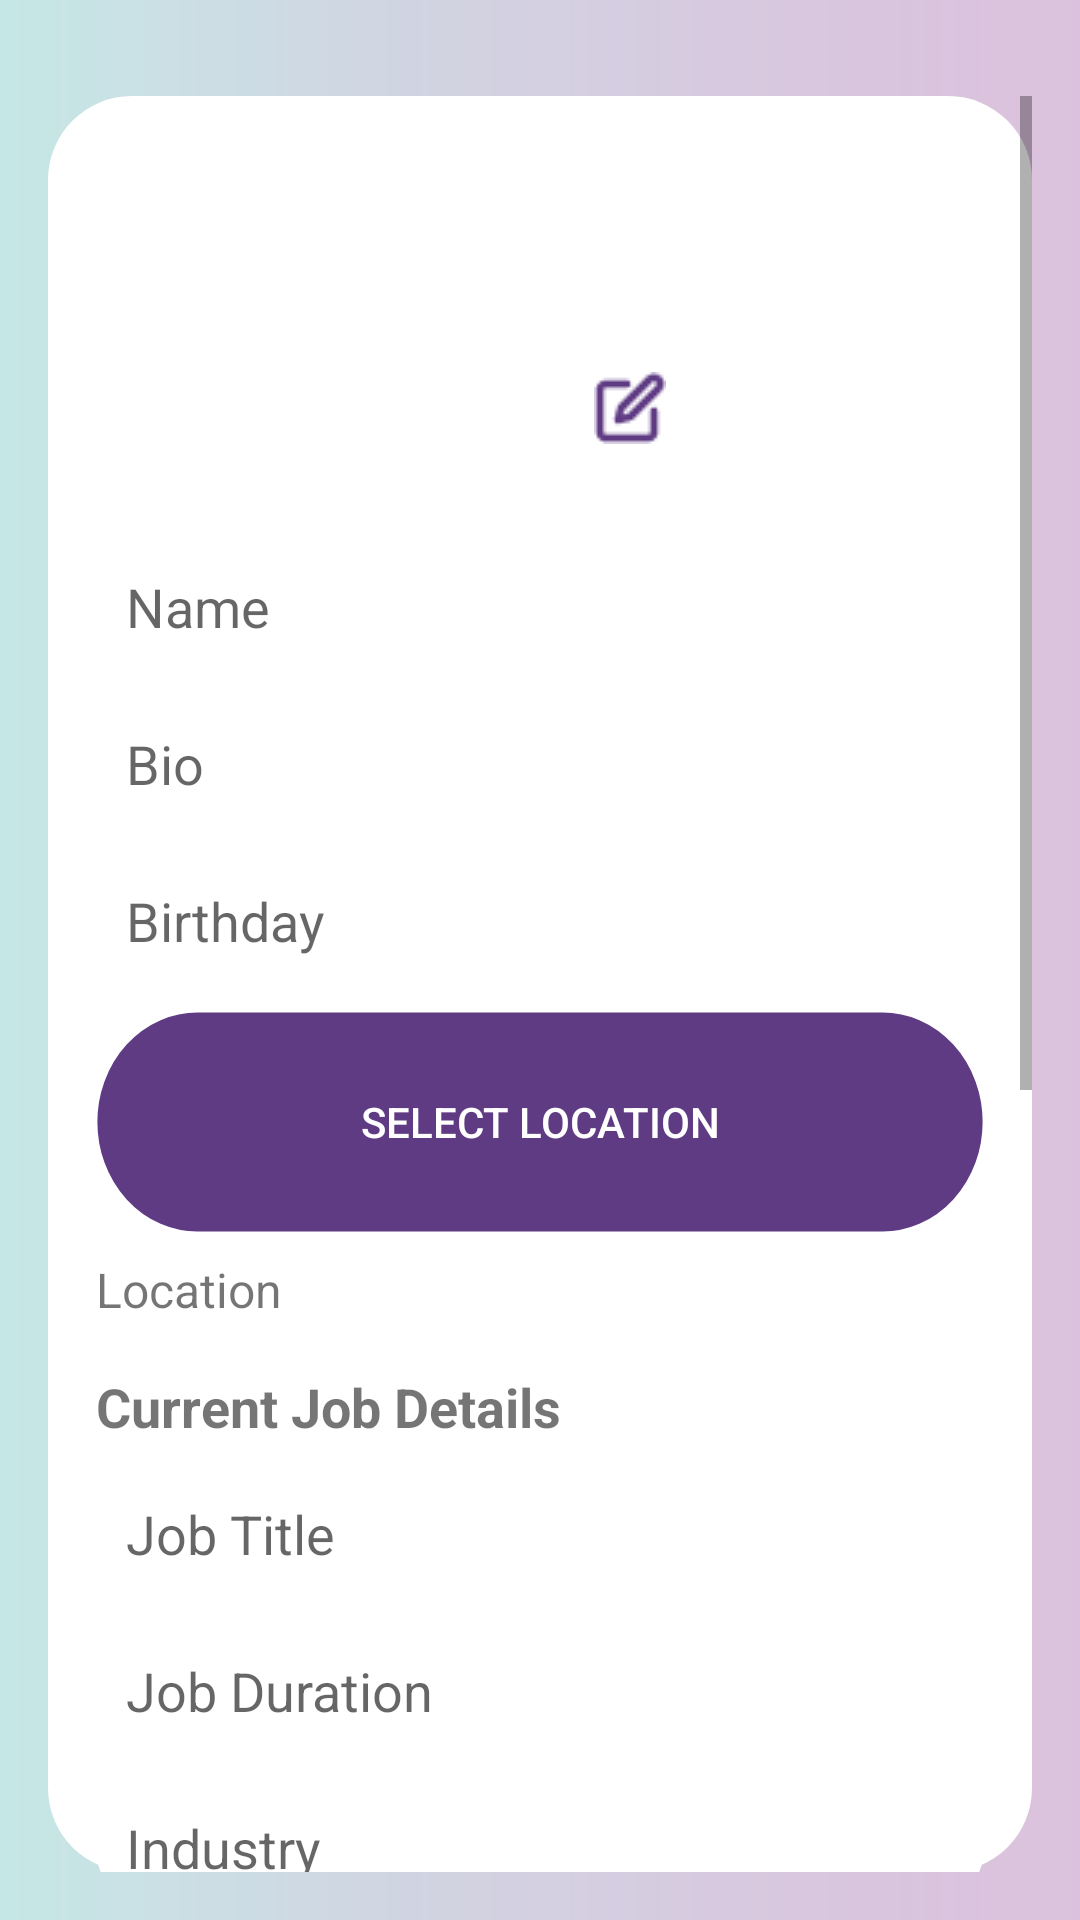

Here is an Android app screen rendered from its layout file. Give the layout XML and the strings, colors and styles it references.
<!-- AndroidManifest.xml: activity theme Theme.Wansati -->
<!-- res/layout/fragment_profile.xml -->
<LinearLayout xmlns:android="http://schemas.android.com/apk/res/android"
    android:layout_width="match_parent"
    android:layout_height="match_parent"
    android:orientation="vertical"
    android:background="@drawable/gradient"
    android:padding="16dp">

    
    <ImageButton
        android:id="@+id/backButton"
        android:layout_width="wrap_content"
        android:layout_height="wrap_content"
        android:src="@drawable/ic_back"
        android:background="?android:attr/selectableItemBackgroundBorderless"
        android:contentDescription="@string/back_button"
        android:layout_marginBottom="16dp"
        android:layout_gravity="start" />

    
    <ScrollView
        android:layout_width="match_parent"
        android:layout_height="wrap_content"
        android:background="@drawable/rounded_background"
        android:scrollbars="vertical">

        <LinearLayout
            android:layout_width="match_parent"
            android:layout_height="wrap_content"
            android:orientation="vertical"
            android:padding="16dp">

            
            <RelativeLayout
                android:layout_width="wrap_content"
                android:layout_height="wrap_content"
                android:layout_gravity="center"
                android:layout_marginBottom="16dp">

                <ImageView
                    android:id="@+id/profilePicture"
                    android:layout_width="100dp"
                    android:layout_height="100dp"
                    android:src="@drawable/ic_profile"
                    android:contentDescription="@string/profile_picture"
                    android:layout_margin="8dp"
                    android:background="@drawable/ic_profile" />

                <ImageButton
                    android:id="@+id/editProfilePictureButton"
                    android:layout_width="32dp"
                    android:layout_height="32dp"
                    android:src="@drawable/ic_edit_profile"
                    android:background="?android:attr/selectableItemBackgroundBorderless"
                    android:contentDescription="@string/edit_profile_picture"
                    android:layout_alignBottom="@id/profilePicture"
                    android:layout_alignEnd="@id/profilePicture"
                    android:layout_margin="4dp" />
            </RelativeLayout>

            
            <EditText
                android:id="@+id/nameEditText"
                android:layout_width="match_parent"
                android:layout_height="wrap_content"
                android:hint="Name"
                android:background="@drawable/rounded_edittext"
                android:layout_marginBottom="8dp" />

            
            <EditText
                android:id="@+id/bioIntroEditText"
                android:layout_width="match_parent"
                android:layout_height="wrap_content"
                android:hint="Bio"
                android:background="@drawable/rounded_edittext"
                android:layout_marginBottom="8dp" />


            
            <EditText
                android:id="@+id/birthdayEditText"
                android:layout_width="match_parent"
                android:layout_height="wrap_content"
                android:hint="Birthday"
                android:background="@drawable/rounded_edittext"
                android:layout_marginBottom="8dp" />

            
            <Button
                android:id="@+id/selectLocationButton"
                android:layout_width="match_parent"
                android:layout_height="wrap_content"
                android:text="Select Location"
                android:background="@drawable/thick_rounded_button_fill"
                android:textColor="@android:color/white"
                android:layout_marginBottom="8dp" />

            <TextView
                android:id="@+id/locationLabel"
                android:layout_width="wrap_content"
                android:layout_height="wrap_content"
                android:text="Location"
                android:textSize="16sp"
                android:layout_marginBottom="16dp" />

            
            <TextView
                android:id="@+id/jobDetailsLabel"
                android:layout_width="wrap_content"
                android:layout_height="wrap_content"
                android:text="Current Job Details"
                android:textSize="18sp"
                android:textStyle="bold"
                android:layout_marginBottom="8dp" />

            <EditText
                android:id="@+id/currentJobTitleEditText"
                android:layout_width="match_parent"
                android:layout_height="wrap_content"
                android:hint="Job Title"
                android:background="@drawable/rounded_edittext"
                android:layout_marginBottom="8dp" />

            <EditText
                android:id="@+id/currentJobDurationEditText"
                android:layout_width="match_parent"
                android:layout_height="wrap_content"
                android:hint="Job Duration"
                android:background="@drawable/rounded_edittext"
                android:layout_marginBottom="8dp" />

            <EditText
                android:id="@+id/industryEditText"
                android:layout_width="match_parent"
                android:layout_height="wrap_content"
                android:hint="Industry"
                android:background="@drawable/rounded_edittext"
                android:layout_marginBottom="16dp" />

            
            <TextView
                android:id="@+id/qualificationLabel"
                android:layout_width="wrap_content"
                android:layout_height="wrap_content"
                android:text="Last Qualification"
                android:textSize="18sp"
                android:textStyle="bold"
                android:layout_marginBottom="8dp" />

            <EditText
                android:id="@+id/lastQualificationEditText"
                android:layout_width="match_parent"
                android:layout_height="wrap_content"
                android:hint="Qualification Title"
                android:background="@drawable/rounded_edittext"
                android:layout_marginBottom="16dp" />
                

            
            <TextView
                android:id="@+id/certificationsLabel"
                android:layout_width="wrap_content"
                android:layout_height="wrap_content"
                android:text="Certifications"
                android:textSize="18sp"
                android:textStyle="bold"
                android:layout_marginTop="16dp"
                android:layout_marginBottom="8dp" />

            <LinearLayout
                android:layout_width="match_parent"
                android:layout_height="wrap_content"
                android:orientation="vertical">

                
                <TextView
                    android:id="@+id/noCertificationsLabel"
                    android:layout_width="match_parent"
                    android:layout_height="wrap_content"
                    android:text="No certifications added yet."
                    android:gravity="center"
                    android:padding="8dp"
                    android:textColor="@android:color/darker_gray"
                    android:layout_marginBottom="8dp" />

                
                <Button
                    android:id="@+id/addCertificationsButton"
                    android:layout_width="match_parent"
                    android:layout_height="wrap_content"
                    android:text="Add Certification"
                    android:background="@drawable/thick_rounded_button_fill"
                    android:textColor="@android:color/white"
                    android:layout_marginBottom="16dp" />
            </LinearLayout>



            
            <Button
                android:id="@+id/saveProfileButton"
                android:layout_width="match_parent"
                android:layout_height="wrap_content"
                android:text="Save Profile"
                android:background="@drawable/thick_rounded_button_fill"
                android:textColor="@android:color/white"
                android:layout_marginTop="16dp"
                android:layout_marginBottom="56dp" />
        </LinearLayout>
    </ScrollView>
</LinearLayout>
<!-- resources referenced by this layout -->
<resources>
  <!-- drawable gradient: png bitmap (drawable, 32348 bytes) -->
  <!-- drawable ic_edit_profile: png bitmap (drawable, 554 bytes) -->
  <!-- drawable rounded_background: xml (drawable, unparseable) -->
  <!-- drawable rounded_edittext (drawable) -->
  <?xml version="1.0" encoding="utf-8"?>
  <shape xmlns:android="http://schemas.android.com/apk/res/android">
      <solid android:color="@android:color/white"/>
      <corners android:radius="28dp"/>
      <padding
          android:left="10dp"
          android:top="10dp"
          android:right="10dp"
          android:bottom="10dp"/>
  </shape>
  <!-- drawable thick_rounded_button_fill (drawable) -->
  <vector xmlns:android="http://schemas.android.com/apk/res/android"
      android:width="324dp"
      android:height="74dp"
      android:viewportWidth="324"
      android:viewportHeight="74">
    <group>
      <clip-path
          android:pathData="M37,1L287,1A36,36 0,0 1,323 37L323,37A36,36 0,0 1,287 73L37,73A36,36 0,0 1,1 37L1,37A36,36 0,0 1,37 1z"/>
      <path
          android:pathData="M37,1L287,1A36,36 0,0 1,323 37L323,37A36,36 0,0 1,287 73L37,73A36,36 0,0 1,1 37L1,37A36,36 0,0 1,37 1z"
          android:fillColor="#5F3B84"/>
    </group>
    <path
        android:strokeWidth="1"
        android:pathData="M37,1L287,1A36,36 0,0 1,323 37L323,37A36,36 0,0 1,287 73L37,73A36,36 0,0 1,1 37L1,37A36,36 0,0 1,37 1z"
        android:fillColor="#00000000"
        android:strokeColor="#5F3B84"/>
  </vector>
  <string name="back_button">Back</string>
  <string name="edit_profile_picture">Edit profile picture button</string>
  <string name="profile_picture">Profile Picture</string>
  <style name="Theme.Wansati" parent="Theme.AppCompat.Light.NoActionBar" />
</resources>
